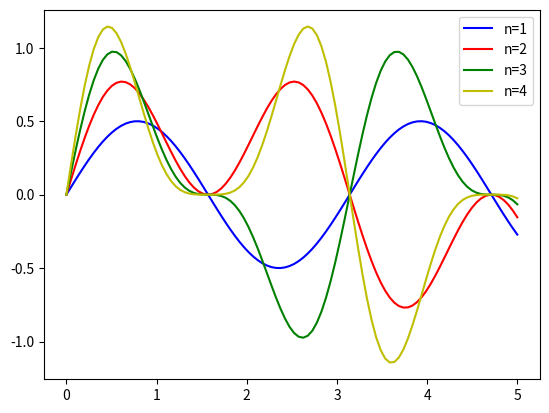

The matplotlib source for this figure:
import matplotlib.pyplot as plt
import numpy as np

# 100 linearly spaced numbers
x = np.linspace(0, 5, 100)
# setting the axes at the centre
fig = plt.figure()

# n(cosx)^nsenx
# plot the functions
n = 1
plt.plot(x, n*(np.cos(x)**n)*np.sin(x), 'b', label='n='+str(n))
n=2
plt.plot(x, n*(np.cos(x)**n)*np.sin(x), 'r', label='n='+str(n))
n=3
plt.plot(x, n*(np.cos(x)**n)*np.sin(x), 'g', label='n='+str(n))
n=4
plt.plot(x, n*(np.cos(x)**n)*np.sin(x), 'y', label='n='+str(n))
plt.legend(loc='upper right')

# show the plot
plt.savefig("ejercicio-5.png")
plt.show()